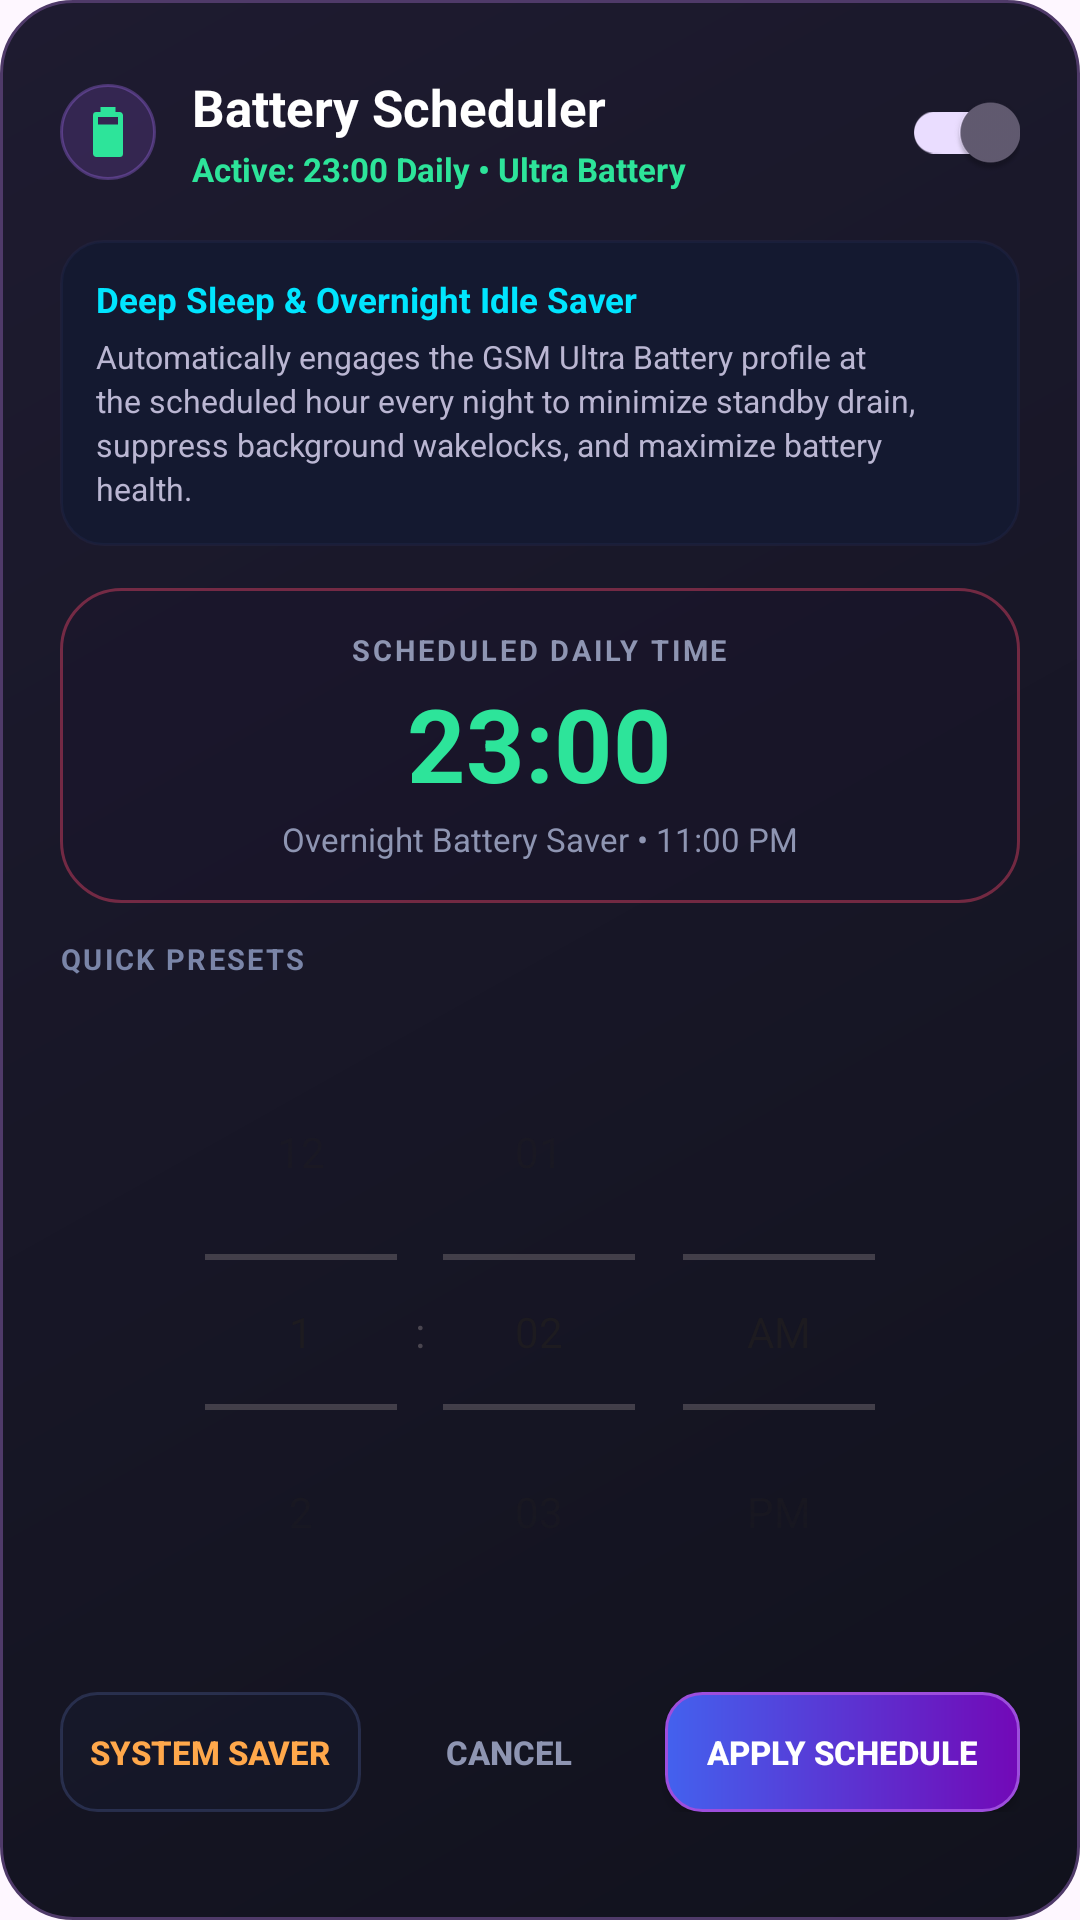

Write the Android layout XML for this screen, with the resource values it uses.
<!-- AndroidManifest.xml: application theme AppTheme -->
<!-- res/layout/dialog_battery_scheduler.xml -->
<?xml version="1.0" encoding="utf-8"?>
<LinearLayout xmlns:android="http://schemas.android.com/apk/res/android"
    xmlns:app="http://schemas.android.com/apk/res-auto"
    android:layout_width="match_parent"
    android:layout_height="wrap_content"
    android:background="@drawable/ror_dialog"
    android:orientation="vertical"
    android:padding="20dp">

    
    <LinearLayout
        android:layout_width="match_parent"
        android:layout_height="wrap_content"
        android:gravity="center_vertical"
        android:orientation="horizontal">

        <ImageView
            android:layout_width="32dp"
            android:layout_height="32dp"
            android:background="@drawable/ror_chip"
            android:padding="6dp"
            android:src="@drawable/ic_battery"
            app:tint="#2DE49A" />

        <LinearLayout
            android:layout_width="0dp"
            android:layout_height="wrap_content"
            android:layout_marginStart="12dp"
            android:layout_weight="1"
            android:orientation="vertical">

            <TextView
                android:layout_width="wrap_content"
                android:layout_height="wrap_content"
                android:text="Battery Scheduler"
                android:textColor="#FFFFFF"
                android:textSize="17sp"
                android:textStyle="bold" />

            <TextView
                android:id="@+id/sched_status_text"
                android:layout_width="wrap_content"
                android:layout_height="wrap_content"
                android:layout_marginTop="2dp"
                android:text="Active: 23:00 Daily • Ultra Battery"
                android:textColor="#2DE49A"
                android:textSize="11sp"
                android:textStyle="bold" />
        </LinearLayout>

        <com.google.android.material.switchmaterial.SwitchMaterial
            android:id="@+id/sched_enable_switch"
            android:layout_width="wrap_content"
            android:layout_height="wrap_content"
            android:checked="true" />
    </LinearLayout>

    
    <LinearLayout
        android:layout_width="match_parent"
        android:layout_height="wrap_content"
        android:layout_marginTop="12dp"
        android:background="@drawable/ror_tool_card_bg"
        android:orientation="vertical"
        android:padding="12dp">

        <TextView
            android:layout_width="wrap_content"
            android:layout_height="wrap_content"
            android:text="Deep Sleep &amp; Overnight Idle Saver"
            android:textColor="#00E5FF"
            android:textSize="11.5sp"
            android:textStyle="bold" />

        <TextView
            android:layout_width="wrap_content"
            android:layout_height="wrap_content"
            android:layout_marginTop="4dp"
            android:text="Automatically engages the GSM Ultra Battery profile at the scheduled hour every night to minimize standby drain, suppress background wakelocks, and maximize battery health."
            android:textColor="#BAB6D2"
            android:textSize="10.5sp"
            android:lineSpacingExtra="2dp" />
    </LinearLayout>

    
    <LinearLayout
        android:layout_width="match_parent"
        android:layout_height="wrap_content"
        android:layout_marginTop="14dp"
        android:background="@drawable/ror_hero_pill"
        android:gravity="center"
        android:orientation="vertical"
        android:padding="14dp">

        <TextView
            android:layout_width="wrap_content"
            android:layout_height="wrap_content"
            android:letterSpacing="0.1"
            android:text="SCHEDULED DAILY TIME"
            android:textColor="#8E95B2"
            android:textSize="9.5sp"
            android:textStyle="bold" />

        <TextView
            android:id="@+id/sched_time_display"
            android:layout_width="wrap_content"
            android:layout_height="wrap_content"
            android:layout_marginTop="2dp"
            android:text="23:00"
            android:textColor="#2DE49A"
            android:textSize="34sp"
            android:textStyle="bold" />

        <TextView
            android:id="@+id/sched_time_subtitle"
            android:layout_width="wrap_content"
            android:layout_height="wrap_content"
            android:layout_marginTop="2dp"
            android:text="Overnight Battery Saver • 11:00 PM"
            android:textColor="#8E95B2"
            android:textSize="11sp" />
    </LinearLayout>

    
    <TextView
        android:layout_width="wrap_content"
        android:layout_height="wrap_content"
        android:layout_marginTop="12dp"
        android:text="QUICK PRESETS"
        android:textColor="#7A85A8"
        android:textSize="9.5sp"
        android:textStyle="bold"
        android:letterSpacing="0.08" />

    <HorizontalScrollView
        android:layout_width="match_parent"
        android:layout_height="wrap_content"
        android:layout_marginTop="6dp"
        android:scrollbars="none">

        <LinearLayout
            android:id="@+id/sched_presets_container"
            android:layout_width="wrap_content"
            android:layout_height="wrap_content"
            android:orientation="horizontal" />
    </HorizontalScrollView>

    
    <TimePicker
        android:id="@+id/sched_time_picker"
        android:layout_width="wrap_content"
        android:layout_height="wrap_content"
        android:layout_gravity="center_horizontal"
        android:layout_marginTop="6dp"
        android:timePickerMode="spinner" />

    
    <LinearLayout
        android:layout_width="match_parent"
        android:layout_height="wrap_content"
        android:layout_marginTop="14dp"
        android:gravity="center_vertical"
        android:orientation="horizontal">

        <Button
            android:id="@+id/btn_sched_system_saver"
            android:layout_width="wrap_content"
            android:layout_height="40dp"
            android:background="@drawable/ror_btn_outline"
            android:text="System Saver"
            android:textColor="#FFA84B"
            android:textSize="11sp"
            android:textStyle="bold"
            android:paddingStart="10dp"
            android:paddingEnd="10dp" />

        <View
            android:layout_width="0dp"
            android:layout_height="1dp"
            android:layout_weight="1" />

        <Button
            android:id="@+id/btn_sched_cancel"
            android:layout_width="wrap_content"
            android:layout_height="40dp"
            android:background="?android:attr/selectableItemBackgroundBorderless"
            android:text="CANCEL"
            android:textColor="#8E95B2"
            android:textSize="11sp"
            android:textStyle="bold"
            android:paddingStart="12dp"
            android:paddingEnd="12dp" />

        <Button
            android:id="@+id/btn_sched_apply"
            android:layout_width="wrap_content"
            android:layout_height="40dp"
            android:layout_marginStart="8dp"
            android:background="@drawable/ror_btn_primary"
            android:text="APPLY SCHEDULE"
            android:textColor="#FFFFFF"
            android:textSize="11sp"
            android:textStyle="bold"
            android:paddingStart="14dp"
            android:paddingEnd="14dp" />
    </LinearLayout>

</LinearLayout>
<!-- resources referenced by this layout -->
<resources>
  <!-- drawable ic_battery (drawable) -->
  <?xml version="1.0" encoding="utf-8"?>
  <vector xmlns:android="http://schemas.android.com/apk/res/android"
      android:width="24dp"
      android:height="24dp"
      android:viewportHeight="24"
      android:viewportWidth="24" >
      <path
          android:fillColor="#FFFFFFFF"
          android:pathData="M16,9H8V6H16M16.67,4H15V2H9V4H7.33A1.33,1.33 0 0,0 6,5.33V20.67C6,21.4 6.6,22 7.33,22H16.67A1.33,1.33 0 0,0 18,20.67V5.33C18,4.6 17.4,4 16.67,4Z" />
  </vector>
  <!-- drawable ror_btn_outline (drawable) -->
  <?xml version="1.0" encoding="utf-8"?>
  <shape xmlns:android="http://schemas.android.com/apk/res/android" android:shape="rectangle">
      <solid android:color="#261E284A" />
      <stroke android:width="1dp" android:color="#554E629C" />
      <corners android:radius="12dp" />
  </shape>
  <!-- drawable ror_btn_primary (drawable) -->
  <?xml version="1.0" encoding="utf-8"?>
  <shape xmlns:android="http://schemas.android.com/apk/res/android" android:shape="rectangle">
      <gradient
          android:angle="0"
          android:startColor="#4361EE"
          android:endColor="#7209B7"
          android:type="linear" />
      <stroke android:width="1dp" android:color="#9D4EDD" />
      <corners android:radius="12dp" />
  </shape>
  <!-- drawable ror_chip (drawable) -->
  <?xml version="1.0" encoding="utf-8"?>
  <shape xmlns:android="http://schemas.android.com/apk/res/android"><solid android:color="#2AA865FF"/><corners android:radius="50dp"/><stroke android:width="1dp" android:color="#55A46FF5"/></shape>
  <!-- drawable ror_dialog (drawable) -->
  <?xml version="1.0" encoding="utf-8"?>
  <shape xmlns:android="http://schemas.android.com/apk/res/android"><gradient android:angle="315" android:startColor="#1E1B30" android:endColor="#11121D"/><corners android:radius="24dp"/><stroke android:width="1dp" android:color="#4F3A69"/><padding android:left="6dp" android:top="6dp" android:right="6dp" android:bottom="6dp"/></shape>
  <!-- drawable ror_hero_pill (drawable) -->
  <?xml version="1.0" encoding="utf-8"?>
  <shape xmlns:android="http://schemas.android.com/apk/res/android">
      <solid android:color="#331A122E" />
      <corners android:radius="20dp" />
      <stroke android:width="1dp" android:color="#66FA476B" />
  </shape>
  <!-- drawable ror_tool_card_bg (drawable) -->
  <?xml version="1.0" encoding="utf-8"?>
  <ripple xmlns:android="http://schemas.android.com/apk/res/android"
      android:color="#4080D0FF">
      <item>
          <shape android:shape="rectangle">
              <corners android:radius="14dp"/>
              <solid android:color="#141930"/>
              <stroke android:width="1dp" android:color="#332E3A68"/>
          </shape>
      </item>
  </ripple>
  <style name="AppTheme" parent="Theme.Material3.DayNight.NoActionBar">
          <item name="windowNoTitle">true</item>
          <item name="colorPrimary">?android:attr/colorAccent</item>
          <item name="colorOnPrimary">?android:attr/textColorPrimary</item>
          <item name="colorOnSecondary">?android:colorBackground</item>
          <item name="android:statusBarColor">@color/colorPrimaryVariant</item>
          <item name="banner_frame_drawable">@drawable/drawable_frame_light</item>
      </style>
</resources>
